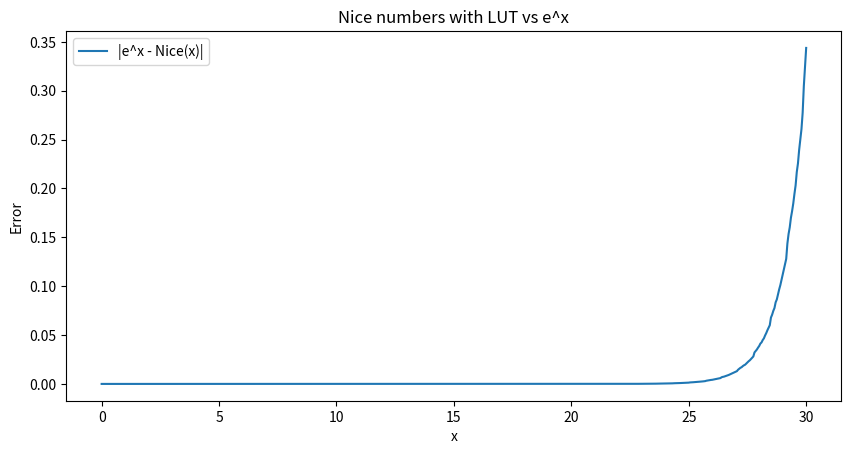

Generate this figure with matplotlib:
import matplotlib.pyplot as plt
import numpy as np
import math

K = [
    {"K": 0.6931471805599453},
    {'K': 0.4054651081081644},
    {'K': 0.22314355131420976},
    {'K': 0.11778303565638346},
    {'K': 0.06062462181643484},
    {'K': 0.030771658666753687},
    {'K': 0.015504186535965254},
    {'K': 0.007782140442054949},
    {'K': 0.003898640415657323},
    {'K': 0.0019512201312617493},
    {'K': 0.0009760859730554589},
    {'K': 0.0004881620795013512},
    {'K': 0.0002441108275273627},
    {'K': 0.00012206286252567737},
    {'K': 6.103329368063853e-05},
    {'K': 3.051711247318638e-05},
    {'K': 1.5258672648362398e-05},
    {'K': 7.6293654275675724e-06},
    {'K': 3.8146899896858897e-06},
    {'K': 1.9073468138254095e-06},
    {'K': 9.536738616591883e-07},
    {'K': 4.7683704451632344e-07},
    {'K': 2.384185506798576e-07},
    {'K': 1.1920928244535446e-07},
    {'K': 5.960464299903386e-08},
    {'K': 2.9802321943606113e-08},
    {'K': 1.4901161082825355e-08},
    {'K': 7.4505805691682525e-09},
    {'K': 3.72529029152302e-09},
    {'K': 1.8626451474962336e-09,},
    {'K': 9.313225741817976e-10},
    {'K': 4.6566128719931904e-10},
    {'K': 2.3283064362676457e-10},
    {'K': 1.1641532182015855e-10},
    {'K': 5.820766091177334e-11},
    {'K': 2.9103830456310187e-11},
    {'K': 1.4551915228260973e-11},
    {'K': 7.275957614156956e-12},
    {'K': 3.6379788070850955e-12},
    {'K': 1.8189894035442021e-12},
    {'K': 9.094947017725146e-13},
    {'K': 4.547473508863607e-13},
    {'K': 2.273736754432062e-13},
    {'K': 1.1368683772160957e-13},
    {'K': 5.68434188608064e-14},
    {'K': 2.8421709430403604e-14,},
    {'K': 1.4210854715201903e-14},
    {'K': 7.105427357600977e-15},
    {'K': 3.5527136788004946e-15},
    {'K': 1.7763568394002489e-15},
    {'K': 8.881784197001248e-16},
    {'K': 4.440892098500625e-16},
    {'K': 2.2204460492503128e-16},
    {"K": 1.1070218096951084e-16},
    {"K": 5.535109048475542e-17},
    {"K": 2.767554524237771e-17}
]
e = [
    {"e": 2},
    {"e": 1.5},
    {"e": 1.25},
    {"e": 1.125},
    {"e": 1.0625},
    {"e": 1.03125},
    {"e": 1.015625},
    {"e": 1.0078125},
    {"e": 1.00390625},
    {"e": 1.001953125},
    {"e": 1.0009765625},
    {"e": 1.00048828125},
    {"e": 1.000244140625},
    {"e": 1.0001220703125},
    {"e": 1.00006103515625},
    {"e": 1.000030517578125},
    {"e": 1.0000152587890625},
    {"e": 1.00000762939453125},
    {"e": 1.000003814697265625},
    {"e": 1.0000019073486328125},
    {"e": 1.00000095367431640625},
    {"e": 1.000000476837158203125},
    {"e": 1.0000002384185791015625},
    {"e": 1.00000011920928955078125},
    {"e": 1.000000059604644775390625},
    {"e": 1.0000000298023223876953125},
    {"e": 1.00000001490116119384765625},
    {"e": 1.000000007450580596923828125},
    {"e": 1.0000000037252902984619140625},
    {"e": 1.00000000186264514923095703125},
    {"e": 1.000000000931322574615478515625},
    {"e": 1.0000000004656612873077392578125},
    {"e": 1.00000000023283064365386962890625},
    {"e": 1.000000000116415321826934814453125},
    {"e": 1.0000000000582076609134674072265625},
    {"e": 1.00000000002910383045673370361328125},
    {"e": 1.000000000014551915228366851806640625},
    {"e": 1.0000000000072759576141834259033203125},
    {"e": 1.00000000000363797880709171295166015625},
    {"e": 1.000000000001818989403545856475830078125},
    {"e": 1.0000000000009094947017729282379150390625},
    {"e": 1.00000000000045474735088646411895751953125},
    {"e": 1.000000000000227373675443232059478759765625},
    {"e": 1.0000000000001136868377216160297393798828125},
    {"e": 1.00000000000005684341886080801486968994140625},
    {"e": 1.000000000000028421709430404007434844970703125},
    {"e": 1.0000000000000142108547152020037174224853515625},
    {"e": 1.00000000000000710542735760100185871124267578125},
    {"e": 1.000000000000003552713678800500929355621337890625},
    {"e": 1.0000000000000017763568394002504646778106689453125},
    {"e": 1.00000000000000088817841970012523233890533447265625},
    {"e": 1.000000000000000444089209850062616169452667236328125},
    {"e": 1.0000000000000002220446049250313080847263336181640625},
    {"e": 1.00000000000000011102230246251565404236316680908203125},
    {"e": 1.000000000000000055511151231257827021181583404541015625},
    {"e": 1.0000000000000000277555756156289135105907917022705078125},
    {"e": 1.000000000000000013877787807814131670951320171356201171875},
    {"e": 1.0000000000000000069388939039070658354756600856781005859375},
    {"e": 1.00000000000000000346944695195353291773783004283905029296875},
    {"e": 1.000000000000000001734723475976766458868915021419525146484375},
    {"e": 1.0000000000000000008673617379883832294344575107097625732421875}
]

def Search(x):
    for i in range(len(K)):
        if K[i]["K"] <= x:
            return i

def Iteration(x_values):
    results = []
    for x in x_values:
        x1 = x
        y = 1

        while x1 > 0:
            k = Search(x1)
            
            if k is None:
                break

            x1 -= K[k]["K"]
            y *= e[k]["e"]

        result = (1 + x1) * y
        results.append(result)

    return results


def Values(start, end, delta):
    x_values = [start + delta * i for i in range(int((end - start) / delta) + 1)]
    return x_values

def CalculateExponential(start, end, delta):
    return Iteration(Values(start, end, delta))

def ElevateX(array_values):
    results = []
    for x in array_values:
        result = math.exp(x)
        results.append(result)
    return results


def Diferences(solutions, results):
    diferences = []
    for machine_value, real_value in zip(solutions, results):
        diference = abs(machine_value - real_value)
        diferences.append(diference)
    return diferences

start = 0
end = 30
delta = 0.05
solutions = CalculateExponential(start, end, delta)
array_values = Values(start, end, delta)

results = ElevateX(array_values)
diferences = Diferences(solutions, results)

plt.figure().set_figwidth(10)
plt.plot(array_values, diferences, label='|e^x - Nice(x)|')
plt.xlabel('x')
plt.ylabel('Error')
plt.title('Nice numbers with LUT vs e^x')
plt.legend()
plt.savefig('Nice.png', dpi=300, bbox_inches='tight')
